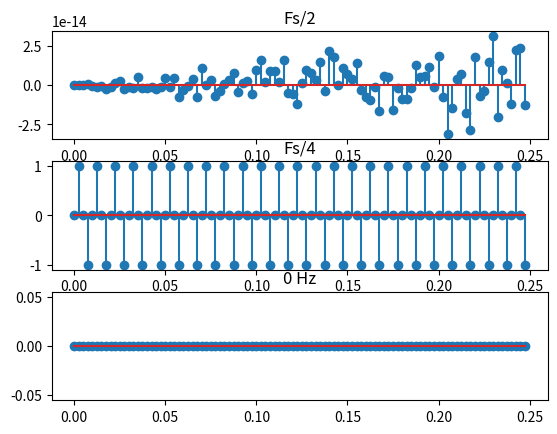

Write Python code to recreate this figure.
import numpy as np
import matplotlib.pyplot as plt


Fs = 400 #frecv esantionare
n = 100 # nr esantioane

t = np.arange(n) / Fs
# a)

f_a = Fs/2
x_a = np.sin(2*np.pi*f_a*t)
# cum 2*pi*Fs/2*t = pi*n => sin(pi*n) = 0 pt n orice intreg => semnalul este 0, dar nu este plotat corect datorita erorilor de calcul ale python.

# b)
f_b = Fs/4
x_b = np.sin(2*np.pi*f_b*t)
# unda sinusoidala

# c)
f_c = 0
x_c = np.sin(2*np.pi*f_c*t)
# semnal constant = 0

fig, axs = plt.subplots(3)
axs[0].set_title('Fs/2')
axs[0].stem(t, x_a)
axs[1].set_title('Fs/4')
axs[1].stem(t, x_b)
axs[2].set_title('0 Hz')
axs[2].stem(t, x_c)
plt.show()